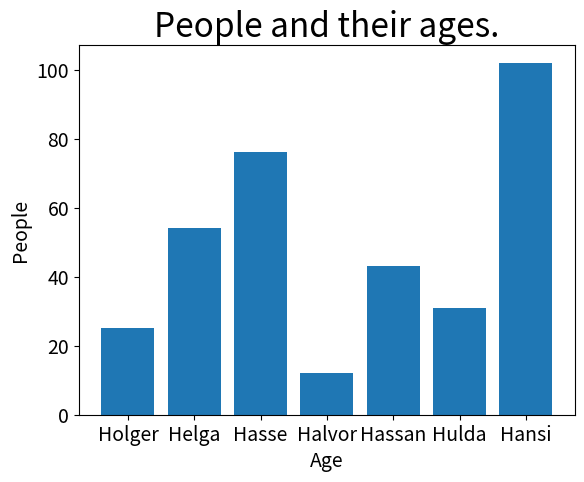

This chart was generated by the following Python code: (Note: this script raises an exception after producing the figure.)
# Class exercise¶
# 1.1 Using this dict:
import matplotlib.pyplot as plt
data = {'Holger': 25, 'Helga': 54, 'Hasse': 76,
        'Halvor': 12, 'Hassan': 43, 'Hulda': 31, 'Hansi': 102}
# display a bar plot of the people and there ages sorted by age.
# 1.2 Add title and x and y axis labels to the bar plot

# 2.1 Using the kkdata module with population data from Copenhagen display a
# line graph showing the population development over time (year on x and population on y)

plt.figure()

# First arg is X, second is Y. Then options.
plt.bar(list(data.keys()), list(
    data.values()), linewidth=5)

# Set chart title and label axes.
plt.title("People and their ages.", fontsize=24)
plt.xlabel("Age", fontsize=14)
plt.ylabel("People", fontsize=14)
#plt.ylim([0, 35])
# Set size of tick labels.
plt.tick_params(axis='both', labelsize=14)

# Save as image
plt.savefig('PythonProjects/week3/plotting/ages01.png',
            bbox_inches='tight')

plt.show()
